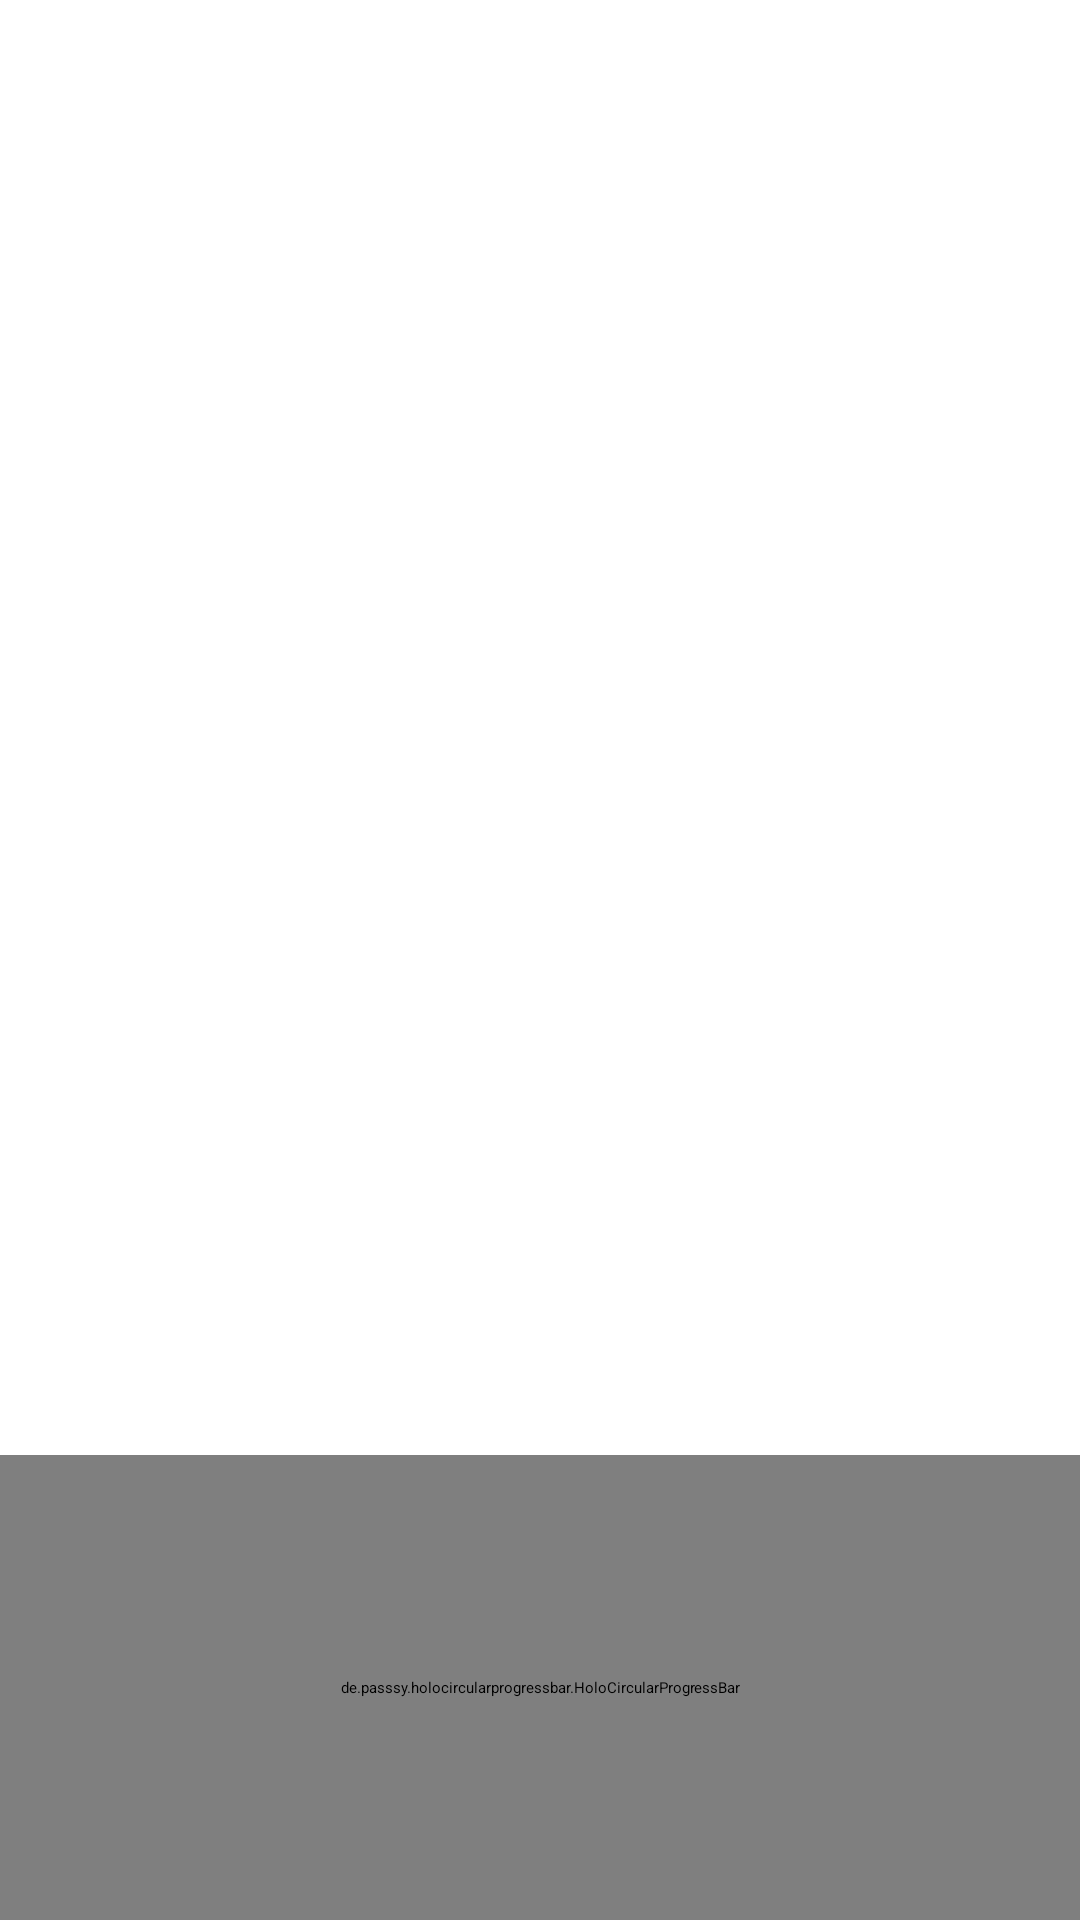

This screen was rendered from an Android layout file. Write that file and the resources it references.
<!-- AndroidManifest.xml: application theme Theme.ActionBarTheme -->
<!-- res/layout/choose_song_fragment.xml -->
<?xml version="1.0" encoding="utf-8"?>
<LinearLayout xmlns:android="http://schemas.android.com/apk/res/android"
    xmlns:app="http://schemas.android.com/apk/res/com.teamdev.mypub"
    android:layout_width="match_parent"
    android:layout_height="match_parent"
    android:orientation="vertical" >

    <GridView
        android:id="@+id/choose_song_grid"
        android:layout_width="match_parent"
        android:layout_height="0dp"
        android:layout_weight="3"
        android:layout_margin="10dp"
        android:horizontalSpacing="10dp"
        android:verticalSpacing="10dp"
        android:numColumns="2"
        android:stretchMode="columnWidth"/>

  <RelativeLayout
        android:layout_width="match_parent"
        android:layout_height="0dp"
        android:layout_gravity="center_horizontal"
        android:layout_weight="1"
        android:background="@android:color/black" >

        <de.passsy.holocircularprogressbar.HoloCircularProgressBar
            android:id="@+id/holoCircularProgressBar1"
            android:layout_width="match_parent"
            android:layout_height="match_parent"
            android:layout_centerInParent="true"
            app:progress_background_color="#cccccc"
            app:progress_color="#FF0000"
            app:progress="0"
            app:stroke_width="5dp" />

        <TextView
            android:id="@+id/choose_song_clock"
            android:layout_width="wrap_content"
            android:layout_height="wrap_content"
            android:layout_centerInParent="true"
            android:textColor="@android:color/white"
            android:textSize="15sp" />

    </RelativeLayout>

</LinearLayout>
<!-- resources referenced by this layout -->
<resources>
  <style name="Theme.ActionBarTheme" parent="Theme.Sherlock.Light">
          <item name="actionBarStyle">@style/Widget.MyTheme.ActionBar</item>
          <item name="android:actionBarStyle">@style/Widget.MyTheme.ActionBar</item>
          <item name="searchAutoCompleteTextView">@style/SearchViewStyle</item>
          <item name="android:homeAsUpIndicator">@drawable/abs__ic_ab_back_holo_dark</item>
          <item name="homeAsUpIndicator">@drawable/abs__ic_ab_back_holo_dark</item>
          <item name="actionOverflowButtonStyle">@style/customOverflowButtonStyle</item>
          <item name="android:actionOverflowButtonStyle">@style/customOverflowButtonStyle</item>
          <item name="searchViewCloseIcon">@android:drawable/ic_menu_search</item>
          <item name="searchViewSearchIcon">@android:drawable/ic_menu_search</item>
          <item name="circularProgressBarStyle">@style/CircularProgressBar</item>
      </style>
  <style name="Widget.MyTheme.ActionBar" parent="Widget.Sherlock.ActionBar">
          <item name="android:background">#333333</item>
          <item name="background">#333333</item>
          <item name="android:titleTextStyle">@style/ActionBarText</item>
          <item name="titleTextStyle">@style/ActionBarText</item>
      </style>
  <style name="SearchViewStyle" parent="Widget.Sherlock.Light.SearchAutoCompleteTextView">
          <item name="android:textColor">@android:color/white</item>
      </style>
  <style name="customOverflowButtonStyle" parent="Widget.Sherlock.ActionButton.Overflow">
          <item name="android:src">@drawable/abs__ic_menu_moreoverflow_holo_dark</item>
      </style>
  <style name="ActionBarText" parent="TextAppearance.Sherlock.Widget.ActionBar.Title">
          <item name="android:textColor">@android:color/white</item>
      </style>
</resources>
